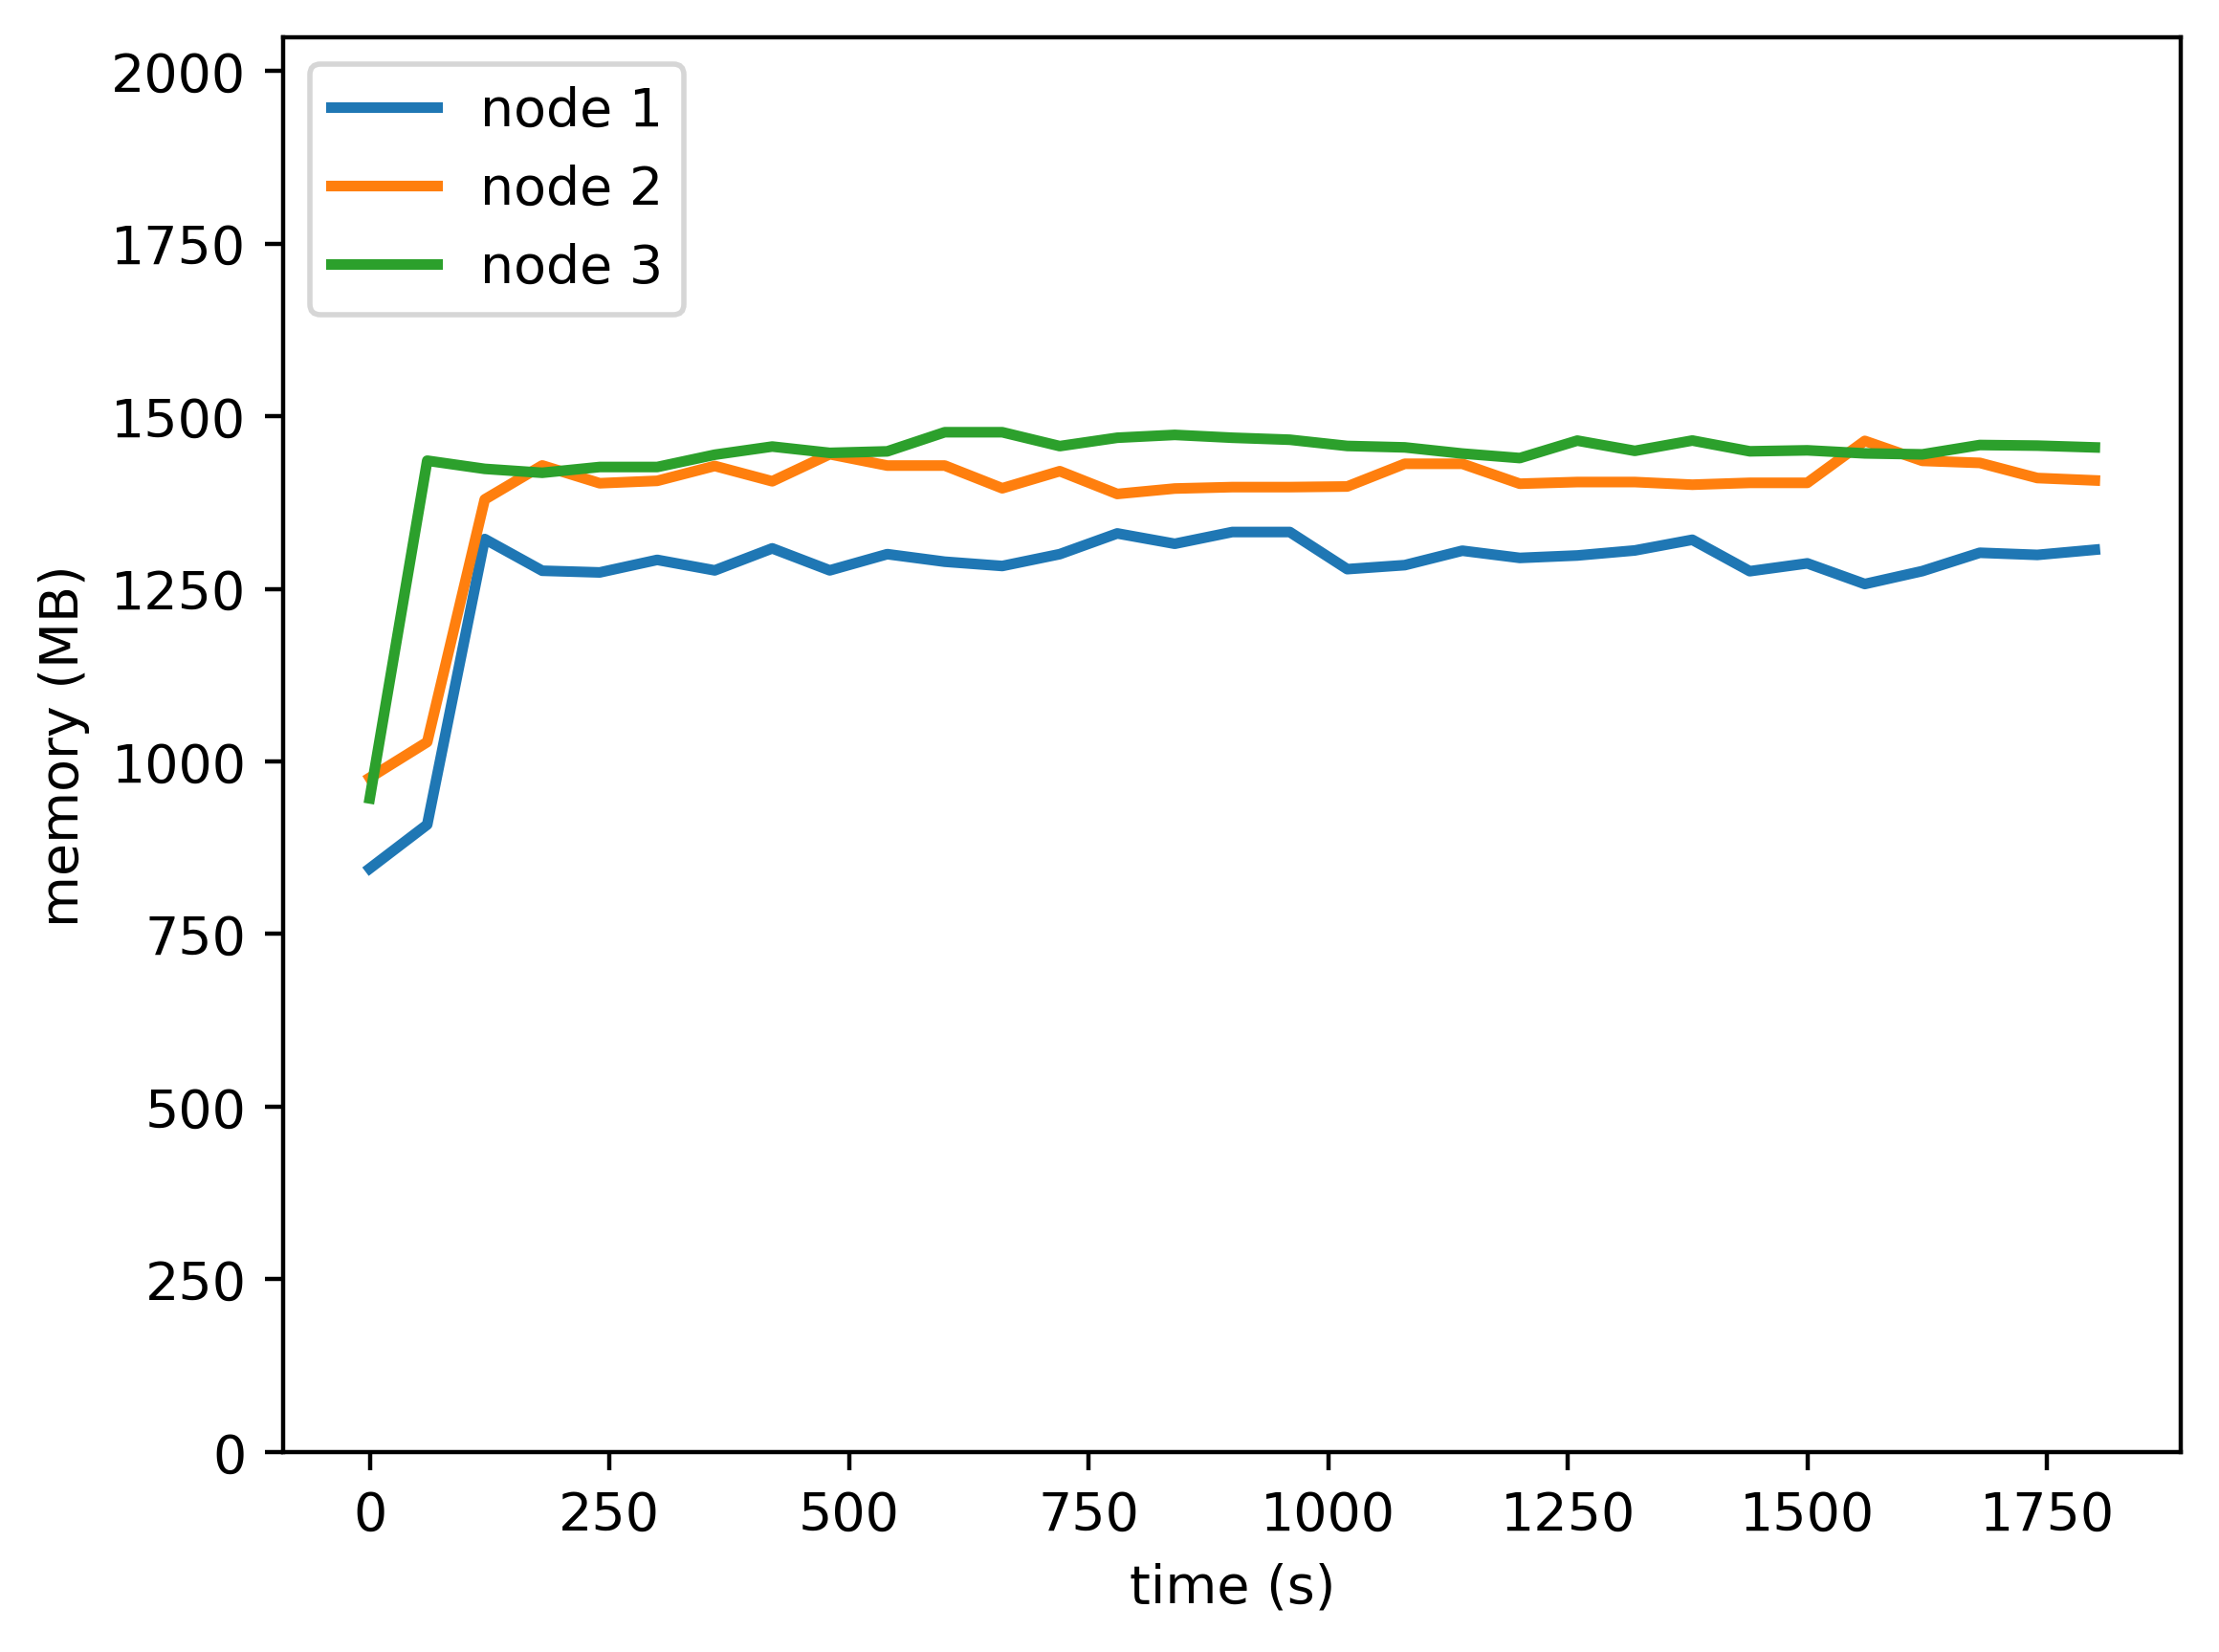

The file beside this chart, header and first rows:
timestamp, ppgcc-m02, ppgcc-m02 pod amount, ppgcc-m03, ppgcc-m03 pod amount, ppgcc-m04, ppgcc-m04 pod amount
0, 865308, 2, 999788, 2, 969212, 2
60, 930368, 2, 1052812, 2, 1470012, 2
120, 1353816, 2, 1412544, 2, 1457868, 2
180, 1306804, 2, 1462968, 2, 1452060, 2
240, 1304296, 2, 1436568, 2, 1460640, 2
300, 1322908, 2, 1440132, 2, 1460640, 2
360, 1307332, 2, 1462176, 2, 1478856, 2
420, 1339984, 2, 1439472, 2, 1490960, 2
480, 1307380, 2, 1479600, 2, 1481588, 2
540, 1331404, 2, 1462760, 2, 1483832, 2
600, 1320184, 2, 1462760, 2, 1512212, 2
660, 1313848, 2, 1429100, 2, 1512212, 2
720, 1331404, 2, 1454444, 2, 1491620, 2
780, 1362128, 2, 1420652, 2, 1504028, 2
840, 1346796, 2, 1428704, 2, 1508252, 2
900, 1364220, 2, 1430816, 2, 1504028, 2
960, 1364220, 2, 1430816, 2, 1501076, 2
1020, 1309176, 2, 1431740, 2, 1491836, 2
1080, 1315116, 2, 1465400, 2, 1489724, 2
1140, 1336500, 2, 1465400, 2, 1480616, 2
1200, 1325808, 2, 1435832, 2, 1473884, 2
1260, 1329424, 2, 1438340, 2, 1499756, 2
1320, 1336888, 2, 1438340, 2, 1484576, 2
1380, 1352728, 2, 1434380, 2, 1499888, 2
1440, 1306132, 2, 1437152, 2, 1483916, 2
1500, 1317748, 2, 1437152, 2, 1485368, 2
1560, 1287124, 2, 1499324, 2, 1480832, 2
1620, 1306264, 2, 1469756, 2, 1479388, 2
1680, 1333456, 2, 1466720, 2, 1493248, 2
1740, 1330288, 2, 1444292, 2, 1492324, 2
1800, 1337944, 2, 1440728, 2, 1489684, 2
